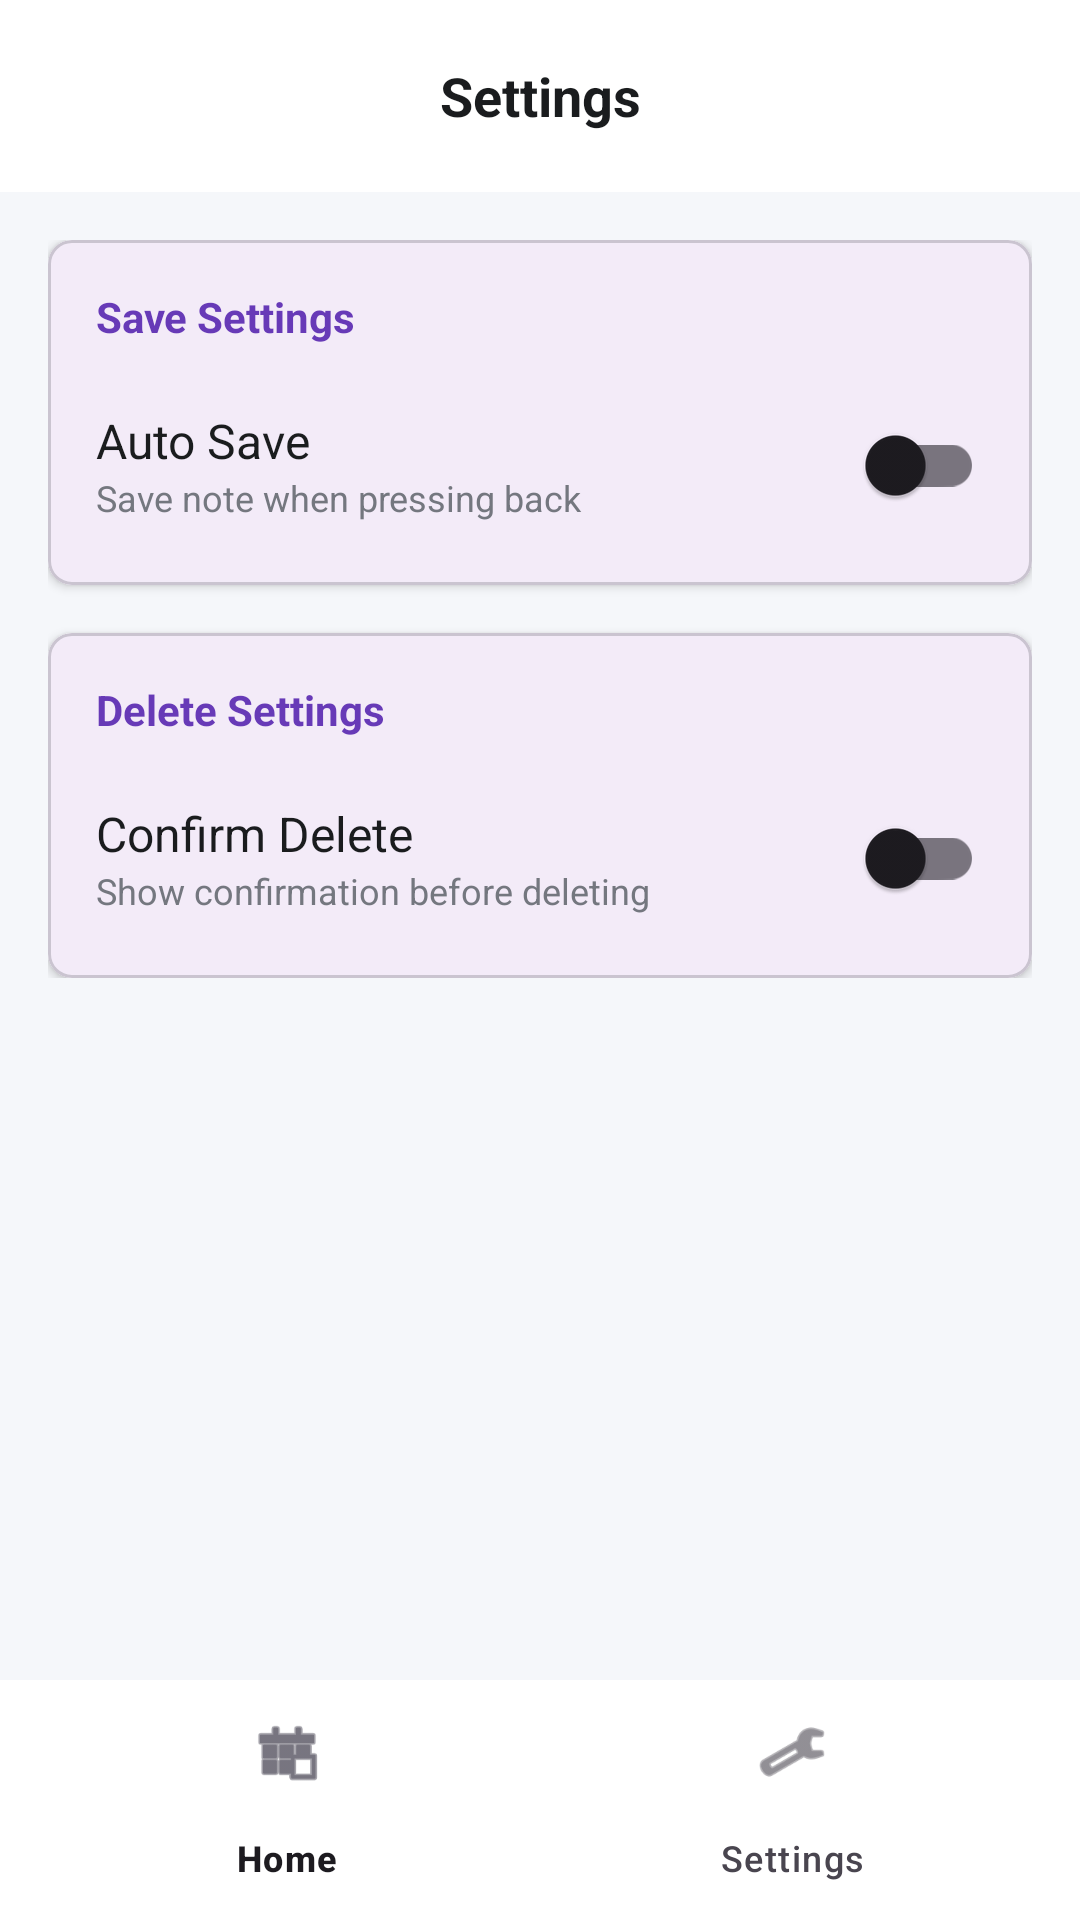

Reconstruct the res/layout file that produces this screen, plus the resources it refers to.
<!-- AndroidManifest.xml: application theme Theme.NoteApp -->
<!-- res/layout/activity_settings.xml -->
<?xml version="1.0" encoding="utf-8"?>
<androidx.coordinatorlayout.widget.CoordinatorLayout
    xmlns:android="http://schemas.android.com/apk/res/android"
    xmlns:app="http://schemas.android.com/apk/res-auto"
    android:layout_width="match_parent"
    android:layout_height="match_parent"
    android:background="#F5F7FA">

    <com.google.android.material.appbar.AppBarLayout
        android:layout_width="match_parent"
        android:layout_height="wrap_content"
        app:elevation="0dp">

        <com.google.android.material.appbar.MaterialToolbar
            android:id="@+id/topAppBar"
            android:layout_width="match_parent"
            android:layout_height="?attr/actionBarSize"
            android:background="@android:color/white"> <TextView
            android:layout_width="wrap_content"
            android:layout_height="wrap_content"
            android:layout_gravity="center"
            android:text="@string/title_setting"
            android:textColor="#1A1C1E"
            android:textSize="18sp"
            android:textStyle="bold" />

        </com.google.android.material.appbar.MaterialToolbar>
    </com.google.android.material.appbar.AppBarLayout>

    <androidx.core.widget.NestedScrollView
        android:layout_width="match_parent"
        android:layout_height="match_parent"
        app:layout_behavior="@string/appbar_scrolling_view_behavior">

        <LinearLayout
            android:layout_width="match_parent"
            android:layout_height="wrap_content"
            android:orientation="vertical"
            android:padding="16dp">

            <com.google.android.material.card.MaterialCardView
                android:layout_width="match_parent"
                android:layout_height="wrap_content"
                app:cardCornerRadius="8dp"
                app:cardElevation="2dp">

                <LinearLayout
                    android:layout_width="match_parent"
                    android:layout_height="wrap_content"
                    android:orientation="vertical"
                    android:padding="16dp">

                    <TextView
                        android:layout_width="wrap_content"
                        android:layout_height="wrap_content"
                        android:text="@string/title_save_setting"
                        android:textColor="#673AB7"
                        android:textSize="14sp"
                        android:textStyle="bold" />

                    <LinearLayout
                        android:layout_width="match_parent"
                        android:layout_height="wrap_content"
                        android:layout_marginTop="16dp"
                        android:gravity="center_vertical"
                        android:orientation="horizontal">

                        <LinearLayout
                            android:layout_width="0dp"
                            android:layout_height="wrap_content"
                            android:layout_weight="1"
                            android:orientation="vertical">

                            <TextView
                                android:layout_width="wrap_content"
                                android:layout_height="wrap_content"
                                android:text="@string/title_auto_save"
                                android:textColor="#1A1C1E"
                                android:textSize="16sp" />

                            <TextView
                                android:layout_width="wrap_content"
                                android:layout_height="wrap_content"
                                android:text="@string/msg_auto_save"
                                android:textColor="#74777F"
                                android:textSize="12sp" />

                        </LinearLayout>

                        <com.google.android.material.switchmaterial.SwitchMaterial
                            android:id="@+id/switchAutoSave"
                            android:layout_width="wrap_content"
                            android:layout_height="wrap_content" />

                    </LinearLayout>

                </LinearLayout>
            </com.google.android.material.card.MaterialCardView>

            <com.google.android.material.card.MaterialCardView
                android:layout_width="match_parent"
                android:layout_height="wrap_content"
                android:layout_marginTop="16dp"
                app:cardCornerRadius="8dp"
                app:cardElevation="2dp">

                <LinearLayout
                    android:layout_width="match_parent"
                    android:layout_height="wrap_content"
                    android:orientation="vertical"
                    android:padding="16dp">

                    <TextView
                        android:layout_width="wrap_content"
                        android:layout_height="wrap_content"
                        android:text="@string/title_delete_setting"
                        android:textColor="#673AB7"
                        android:textSize="14sp"
                        android:textStyle="bold" />

                    <LinearLayout
                        android:layout_width="match_parent"
                        android:layout_height="wrap_content"
                        android:layout_marginTop="16dp"
                        android:gravity="center_vertical"
                        android:orientation="horizontal">

                        <LinearLayout
                            android:layout_width="0dp"
                            android:layout_height="wrap_content"
                            android:layout_weight="1"
                            android:orientation="vertical">

                            <TextView
                                android:layout_width="wrap_content"
                                android:layout_height="wrap_content"
                                android:text="@string/title_confirm_delete"
                                android:textColor="#1A1C1E"
                                android:textSize="16sp" />

                            <TextView
                                android:layout_width="wrap_content"
                                android:layout_height="wrap_content"
                                android:text="@string/msg_confirm_delete_setting"
                                android:textColor="#74777F"
                                android:textSize="12sp" />

                        </LinearLayout>

                        <com.google.android.material.switchmaterial.SwitchMaterial
                            android:id="@+id/switchConfirmDelete"
                            android:layout_width="wrap_content"
                            android:layout_height="wrap_content" />

                    </LinearLayout>

                </LinearLayout>
            </com.google.android.material.card.MaterialCardView>

        </LinearLayout>
    </androidx.core.widget.NestedScrollView>
    <include
        android:id="@+id/bottomNavLayout"
        layout="@layout/app_navigator" />

</androidx.coordinatorlayout.widget.CoordinatorLayout>
<!-- res/layout/app_navigator.xml (included above) -->
<?xml version="1.0" encoding="utf-8"?>
<com.google.android.material.bottomnavigation.BottomNavigationView
    xmlns:android="http://schemas.android.com/apk/res/android"
    xmlns:app="http://schemas.android.com/apk/res-auto"
    android:id="@+id/bottomNavigation"
    android:layout_width="match_parent"
    android:layout_height="wrap_content"
    android:layout_gravity="bottom"
    android:background="@android:color/white"
    app:menu="@menu/bottom_nav_menu" />
<!-- resources referenced by this layout -->
<resources>
  <string name="msg_auto_save">Save note when pressing back</string>
  <string name="msg_confirm_delete_setting">Show confirmation before deleting</string>
  <string name="title_auto_save">Auto Save</string>
  <string name="title_confirm_delete">Confirm Delete</string>
  <string name="title_delete_setting">Delete Settings</string>
  <string name="title_save_setting">Save Settings</string>
  <string name="title_setting">Settings</string>
  <style name="Theme.NoteApp" parent="Base.Theme.NoteApp" />
  <style name="Base.Theme.NoteApp" parent="Theme.Material3.DayNight.NoActionBar">
          
          
      </style>
</resources>
